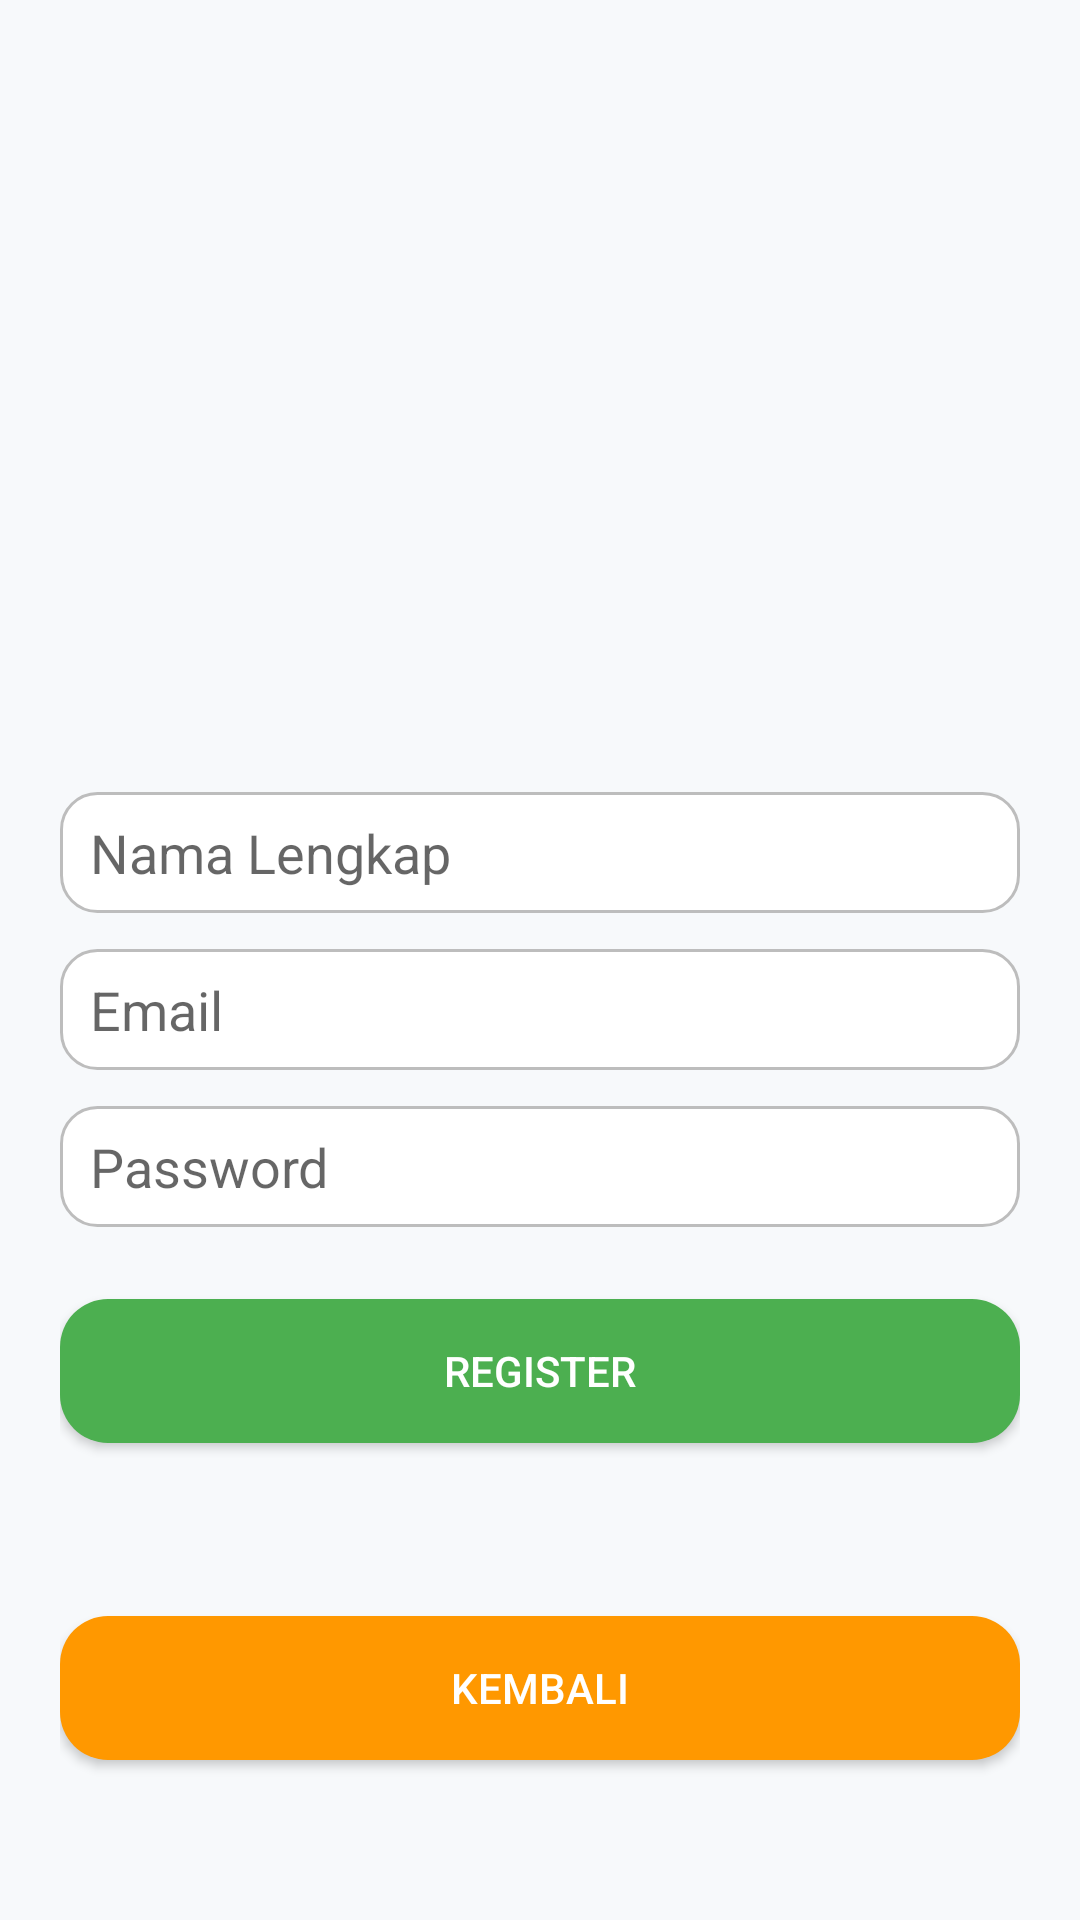

Write the Android layout XML for this screen, with the resource values it uses.
<!-- AndroidManifest.xml: application theme Theme.SimpleRecipe -->
<!-- res/layout/activity_register.xml -->
<?xml version="1.0" encoding="utf-8"?>
<androidx.constraintlayout.widget.ConstraintLayout xmlns:android="http://schemas.android.com/apk/res/android"
    xmlns:app="http://schemas.android.com/apk/res-auto"
    android:layout_width="match_parent"
    android:layout_height="match_parent"
    android:padding="20dp"
    android:background="#F7F9FB">

    <Button
        android:id="@+id/btnRegister"
        android:layout_width="0dp"
        android:layout_height="wrap_content"
        android:layout_marginTop="24dp"
        android:background="@drawable/rounded_button_green"
        android:text="@string/register_button"
        android:textColor="#FFFFFF"
        app:layout_constraintEnd_toEndOf="parent"
        app:layout_constraintHorizontal_bias="1.0"
        app:layout_constraintStart_toStartOf="parent"
        app:layout_constraintTop_toBottomOf="@id/etPassword" />

    <EditText
        android:id="@+id/etPassword"
        android:layout_width="0dp"
        android:layout_height="wrap_content"
        android:layout_marginTop="12dp"
        android:autofillHints="password"
        android:background="@drawable/rounded_edittext"
        android:hint="@string/register_password_hint"
        android:inputType="textPassword"
        app:layout_constraintEnd_toEndOf="parent"
        app:layout_constraintHorizontal_bias="1.0"
        app:layout_constraintStart_toStartOf="parent"
        app:layout_constraintTop_toBottomOf="@id/etEmail" />

    <EditText
        android:id="@+id/etEmail"
        android:layout_width="0dp"
        android:layout_height="wrap_content"
        android:layout_marginTop="12dp"
        android:autofillHints="emailAddress"
        android:background="@drawable/rounded_edittext"
        android:hint="@string/register_email_hint"
        android:inputType="textEmailAddress"
        app:layout_constraintEnd_toEndOf="parent"
        app:layout_constraintHorizontal_bias="1.0"
        app:layout_constraintStart_toStartOf="parent"
        app:layout_constraintTop_toBottomOf="@id/etName" />

    <EditText
        android:id="@+id/etName"
        android:layout_width="0dp"
        android:layout_height="wrap_content"
        android:layout_marginTop="244dp"
        android:autofillHints="name"
        android:background="@drawable/rounded_edittext"
        android:hint="@string/register_name_hint"
        android:inputType="textPersonName"
        app:layout_constraintEnd_toEndOf="parent"
        app:layout_constraintHorizontal_bias="1.0"
        app:layout_constraintStart_toStartOf="parent"
        app:layout_constraintTop_toTopOf="parent" />

    <Button
        android:id="@+id/btnBack"
        android:text="Kembali"
        android:layout_width="0dp"
        android:layout_height="wrap_content"
        android:background="@drawable/rounded_button_orange"
        android:textColor="#FFFFFF"
        android:layout_marginTop="24dp"
        app:layout_constraintTop_toBottomOf="@id/btnRegister"
        app:layout_constraintStart_toStartOf="parent"
        app:layout_constraintEnd_toEndOf="parent"
        app:layout_constraintBottom_toBottomOf="parent"
        app:layout_constraintHorizontal_bias="0.5"/>

</androidx.constraintlayout.widget.ConstraintLayout>
<!-- resources referenced by this layout -->
<resources>
  <!-- drawable rounded_button_green (drawable) -->
  <?xml version="1.0" encoding="utf-8"?>
  <shape xmlns:android="http://schemas.android.com/apk/res/android">
      <solid android:color="#4CAF50"/>
      <corners android:radius="16dp"/>
      <padding android:left="12dp" android:top="8dp" android:right="12dp" android:bottom="8dp"/>
  </shape>
  <!-- drawable rounded_button_orange (drawable) -->
  <?xml version="1.0" encoding="utf-8"?>
  <shape xmlns:android="http://schemas.android.com/apk/res/android">
      <solid android:color="#FF9800"/>
      <corners android:radius="16dp"/>
      <padding android:left="12dp" android:top="8dp" android:right="12dp" android:bottom="8dp"/>
  </shape>
  <!-- drawable rounded_edittext (drawable) -->
  <?xml version="1.0" encoding="utf-8"?>
  <shape xmlns:android="http://schemas.android.com/apk/res/android">
      <solid android:color="#FFFFFF"/>
      <corners android:radius="12dp"/>
      <stroke android:width="1dp" android:color="#BDBDBD"/>
      <padding android:left="10dp" android:top="8dp" android:right="10dp" android:bottom="8dp"/>
  </shape>
  <string name="register_button">Register</string>
  <string name="register_email_hint">Email</string>
  <string name="register_name_hint">Nama Lengkap</string>
  <string name="register_password_hint">Password</string>
  <style name="Theme.SimpleRecipe" parent="Theme.AppCompat.Light.NoActionBar" />
</resources>
